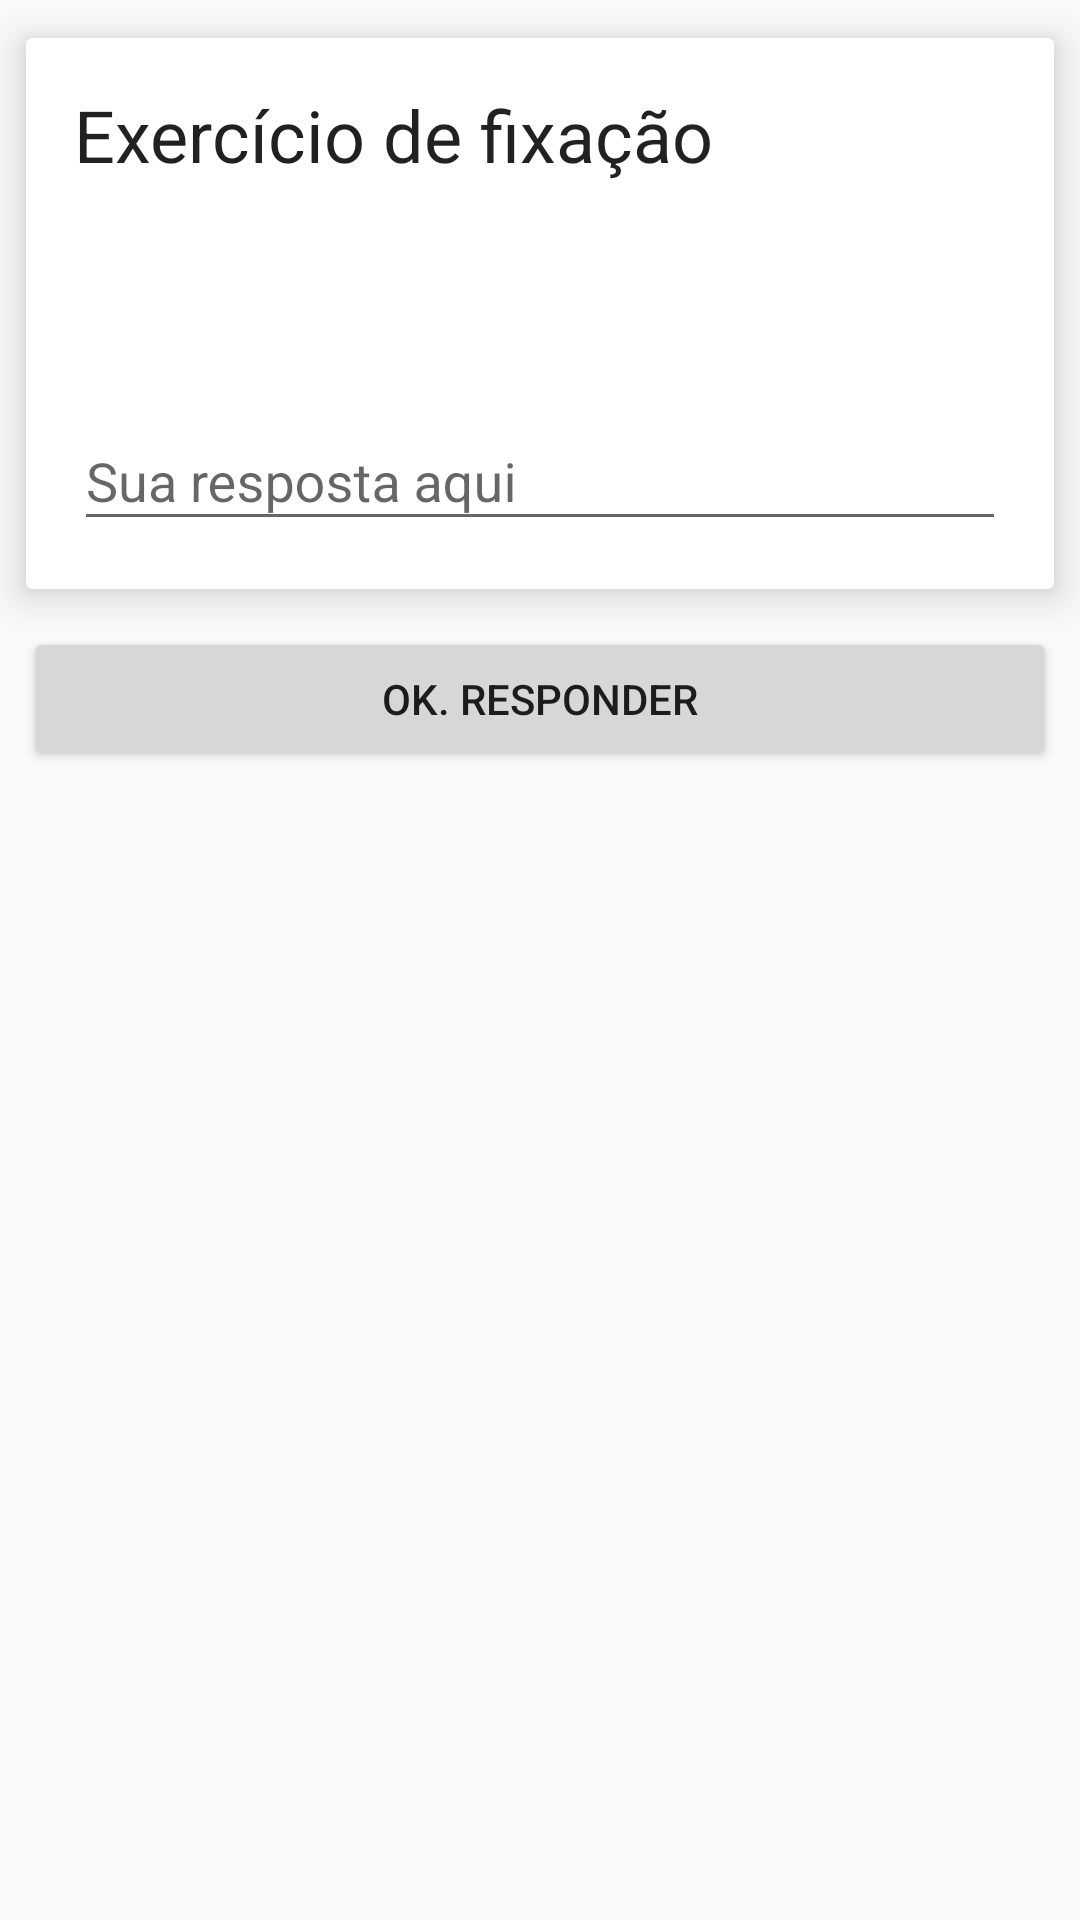

Android layout source for this screen:
<!-- AndroidManifest.xml: application theme AppTheme -->
<!-- res/layout/fragment_exercise.xml -->
<android.support.v4.widget.NestedScrollView xmlns:android="http://schemas.android.com/apk/res/android"
	xmlns:app="http://schemas.android.com/apk/res-auto"
	xmlns:tools="http://schemas.android.com/tools"
	android:id="@+id/scroll"
	android:layout_width="match_parent"
	android:layout_height="match_parent"
	android:clipToPadding="false"
	>

	<LinearLayout
		android:layout_width="match_parent"
		android:layout_height="wrap_content"
		android:orientation="vertical">

		<android.support.v7.widget.CardView
			android:layout_width="match_parent"
			android:layout_height="wrap_content"
			app:cardElevation="8dp"
			app:cardUseCompatPadding="true">

			<LinearLayout
				android:layout_width="match_parent"
				android:layout_height="wrap_content"
				android:orientation="vertical">

				<TextView
					android:layout_width="match_parent"
					android:layout_height="wrap_content"
					android:layout_marginLeft="@dimen/spacing_large"
					android:layout_marginRight="@dimen/spacing_large"
					android:layout_marginTop="@dimen/spacing_large"
					android:textAppearance="@style/TextAppearance.AppCompat.Headline"
					android:text="@string/title_card_exercise"/>

				<TextView
					android:id="@+id/question"
					android:layout_width="match_parent"
					android:layout_height="wrap_content"
					android:layout_margin="@dimen/spacing_large"
					android:textAppearance="@style/TextAppearance.AppCompat.Body2"
					tools:text="@string/example_exercise_question"/>

				<android.support.design.widget.TextInputLayout
					android:id="@+id/my_answer_placeholder"
					android:layout_width="match_parent"
					android:layout_height="wrap_content"
					android:layout_margin="@dimen/spacing_large">
					
					<EditText
						android:id="@+id/my_answer"
						android:layout_width="match_parent"
						android:layout_height="wrap_content"
						android:inputType="text|textCapSentences"
						android:maxLines="1"
						android:singleLine="true"
						android:imeActionId="@integer/send"
						android:imeActionLabel="@string/action_send"
						android:imeOptions="actionUnspecified"
						android:hint="@string/hint_write_your_answer_here"
					/>

				</android.support.design.widget.TextInputLayout>

			</LinearLayout>

		</android.support.v7.widget.CardView>

		<Button
			android:id="@+id/buttonSubmit"
			android:layout_width="match_parent"
			android:layout_height="wrap_content"
			android:layout_marginLeft="8dp"
			android:layout_marginRight="8dp"
			android:layout_marginBottom="8dp"
			android:text="@string/button_submit_answer"
		/>

	</LinearLayout>

</android.support.v4.widget.NestedScrollView>
<!-- resources referenced by this layout -->
<resources>
  <dimen name="spacing_large">16dp</dimen>
  <item type="integer" format="integer" name="send">6</item>
  <string name="action_send">Responder</string>
  <string name="button_submit_answer">OK. Responder</string>
  <string name="example_exercise_question">
          Complete com palavras correta.\n\n_______ spend more then men.\n\na. Woman\nb. Women\nc. Womans
      </string>
  <string name="hint_write_your_answer_here">Sua resposta aqui</string>
  <string name="title_card_exercise">Exercício de fixação</string>
  <style name="AppTheme" parent="@style/Theme.AppCompat.Light">
          <item name="colorPrimary">#00BCD4</item>
          <item name="colorPrimaryDark">#0097A7</item>
          <item name="colorAccent">#607D8B</item>
  	</style>
</resources>
